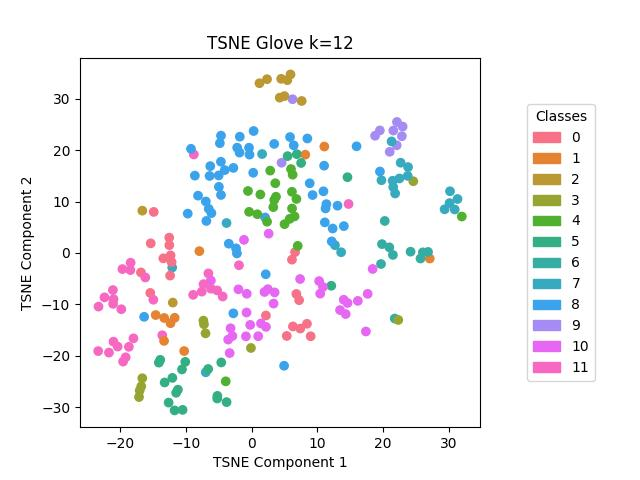

The data file committed next to this chart (first rows):
, names, labels
62, astronaut, 0
63, astronaut, 0
64, astronaut, 0
65, astronaut, 0
66, astronaut, 0
67, astronaut, 0
68, astronaut, 0
69, astronaut, 0
70, astronaut, 0
71, astronaut, 0
12, dreams, 0
13, dreams, 0
14, dreams, 0
15, dreams, 0
16, dreams, 0
17, dreams, 0
18, dreams, 0
19, dreams, 0
20, dreams, 0
21, dreams, 0
102, stress, 1
103, stress, 1
104, stress, 1
105, stress, 1
106, stress, 1
107, stress, 1
108, stress, 1
109, stress, 1
110, stress, 1
111, stress, 1
52, lawn_mower, 2
53, lawn_mower, 2
54, lawn_mower, 2
55, lawn_mower, 2
56, lawn_mower, 2
57, lawn_mower, 2
58, lawn_mower, 2
59, lawn_mower, 2
60, lawn_mower, 2
61, lawn_mower, 2
122, blindness, 3
123, blindness, 3
124, blindness, 3
125, blindness, 3
126, blindness, 3
127, blindness, 3
128, blindness, 3
129, blindness, 3
130, blindness, 3
131, blindness, 3
223, rock_climbing, 4
224, rock_climbing, 4
225, rock_climbing, 4
226, rock_climbing, 4
227, rock_climbing, 4
228, rock_climbing, 4
229, rock_climbing, 4
230, rock_climbing, 4
231, rock_climbing, 4
232, rock_climbing, 4
... 183 more rows
